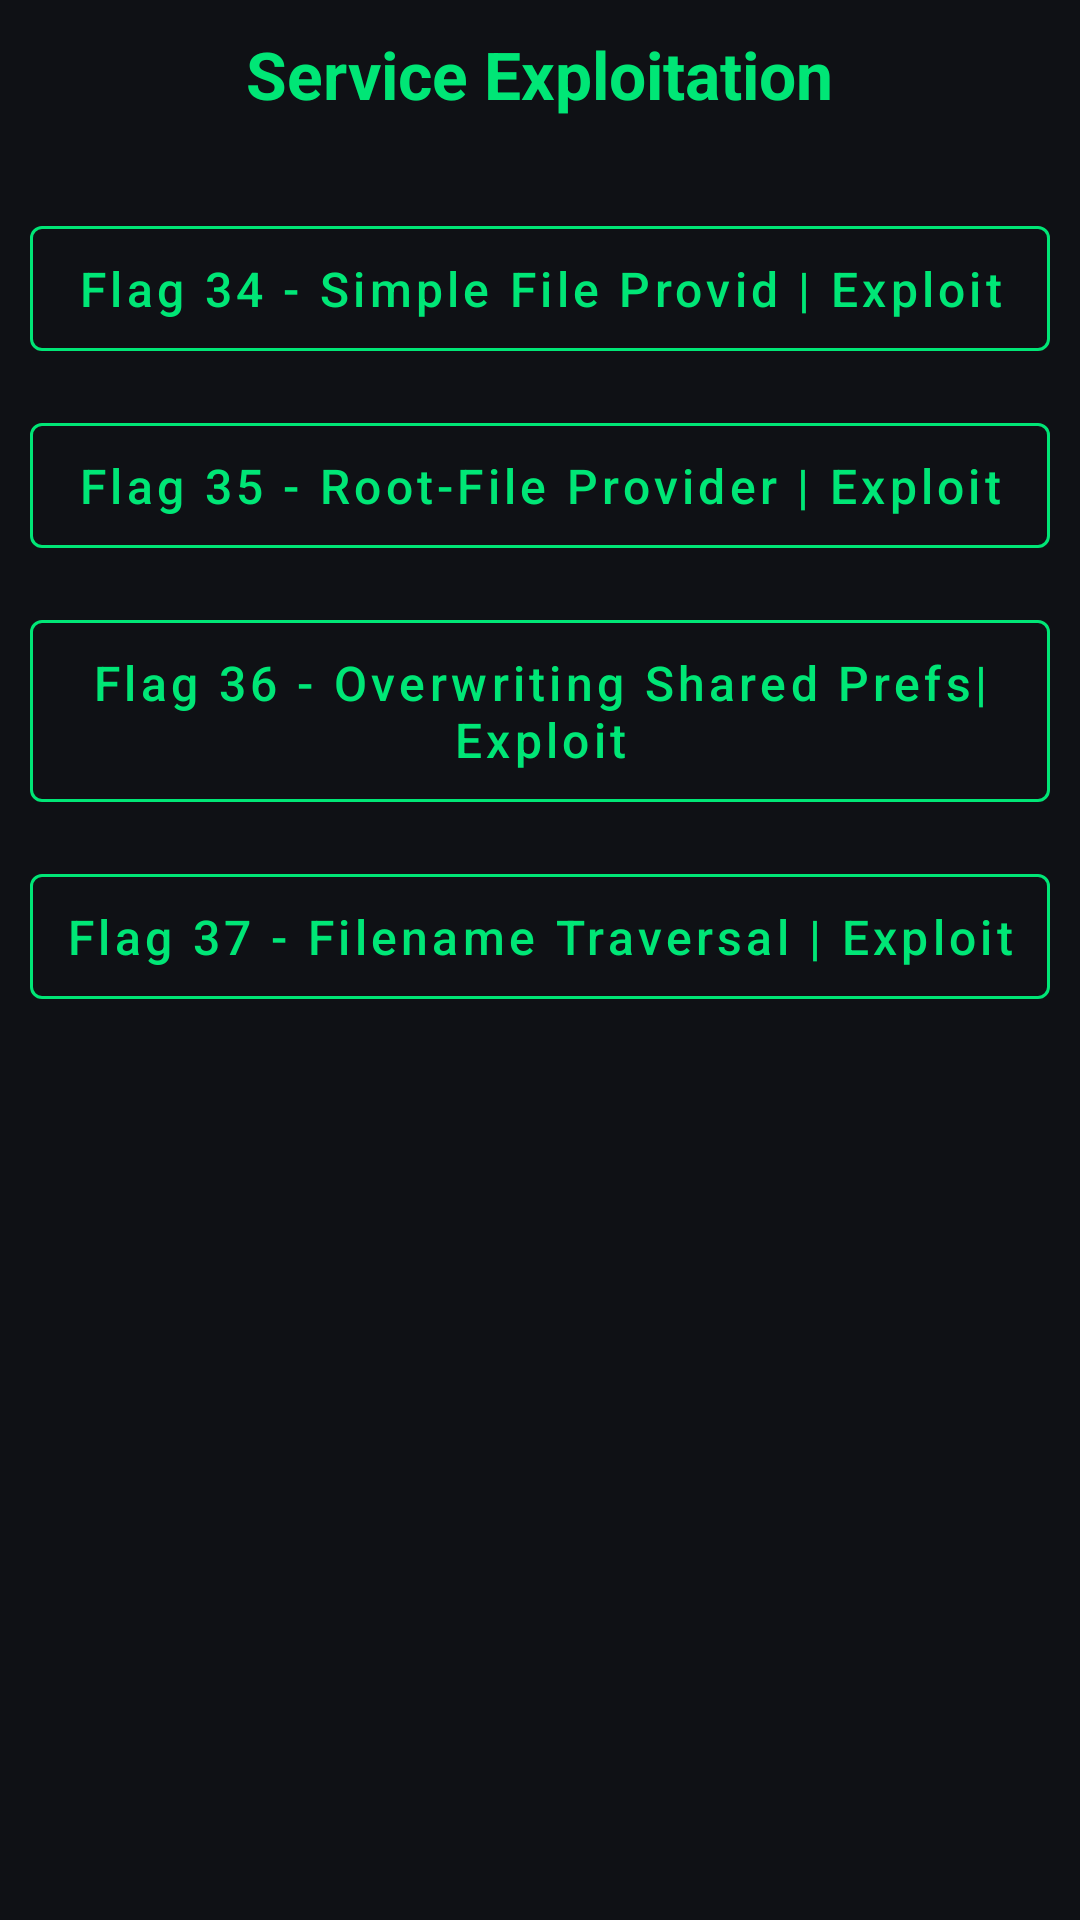

Layout XML and referenced resources for this Android screen:
<!-- AndroidManifest.xml: application theme Theme.Poc_App -->
<!-- res/layout/activity_file_provider_labs.xml -->
<?xml version="1.0" encoding="utf-8"?>
<androidx.constraintlayout.widget.ConstraintLayout xmlns:android="http://schemas.android.com/apk/res/android"
    xmlns:app="http://schemas.android.com/apk/res-auto"
    xmlns:tools="http://schemas.android.com/tools"
    android:id="@+id/main"
    android:background="@color/background"
    android:layout_width="match_parent"
    android:layout_height="match_parent"
    tools:context=".File_Provider_Labs">
    <ScrollView
        android:layout_width="0dp"
        android:layout_height="0dp"
        app:layout_constraintTop_toTopOf="parent"
        app:layout_constraintBottom_toBottomOf="parent"
        app:layout_constraintStart_toStartOf="parent"
        app:layout_constraintEnd_toEndOf="parent">

        <LinearLayout
            android:layout_width="match_parent"
            android:layout_height="wrap_content"
            android:orientation="vertical"
            android:padding="10dp"
            android:gravity="center_horizontal">

            <TextView
                android:layout_width="wrap_content"
                android:layout_height="wrap_content"
                android:text="Service Exploitation"
                android:textColor="@color/primary"
                android:textSize="22sp"
                android:textStyle="bold"
                android:layout_marginBottom="30dp"/>

            <com.google.android.material.button.MaterialButton
                android:layout_width="match_parent"
                android:layout_height="wrap_content"
                android:layout_marginBottom="12dp"
                android:padding="10dp"
                android:text="Flag 34 - Simple File Provid | Exploit"
                android:textAllCaps="false"
                android:textSize="16sp"
                android:textColor="@color/primary"
                app:strokeColor="@color/primary"
                app:strokeWidth="1dp"
                android:backgroundTint="@android:color/transparent"
                app:cornerRadius="4dp"
                android:onClick="Flag34"
                style="@style/Widget.MaterialComponents.Button.OutlinedButton"/>
            <com.google.android.material.button.MaterialButton
                android:layout_width="match_parent"
                android:layout_height="wrap_content"
                android:layout_marginBottom="12dp"
                android:padding="10dp"
                android:text="Flag 35 - Root-File Provider | Exploit"
                android:textAllCaps="false"
                android:textSize="16sp"
                android:textColor="@color/primary"
                app:strokeColor="@color/primary"
                app:strokeWidth="1dp"
                android:backgroundTint="@android:color/transparent"
                app:cornerRadius="4dp"
                android:onClick="Flag35"
                style="@style/Widget.MaterialComponents.Button.OutlinedButton"/>
            <com.google.android.material.button.MaterialButton
                android:layout_width="match_parent"
                android:layout_height="wrap_content"
                android:layout_marginBottom="12dp"
                android:padding="10dp"
                android:text="Flag 36 - Overwriting Shared Prefs| Exploit"
                android:textAllCaps="false"
                android:textSize="16sp"
                android:textColor="@color/primary"
                app:strokeColor="@color/primary"
                app:strokeWidth="1dp"
                android:backgroundTint="@android:color/transparent"
                app:cornerRadius="4dp"
                android:onClick="Flag36"
                style="@style/Widget.MaterialComponents.Button.OutlinedButton"/>
            <com.google.android.material.button.MaterialButton
                android:layout_width="match_parent"
                android:layout_height="wrap_content"
                android:layout_marginBottom="12dp"
                android:padding="10dp"
                android:text="Flag 37 - Filename Traversal | Exploit"
                android:textAllCaps="false"
                android:textSize="16sp"
                android:textColor="@color/primary"
                app:strokeColor="@color/primary"
                app:strokeWidth="1dp"
                android:backgroundTint="@android:color/transparent"
                app:cornerRadius="4dp"
                android:onClick="Flag37"
                style="@style/Widget.MaterialComponents.Button.OutlinedButton"/>


        </LinearLayout>
    </ScrollView>
</androidx.constraintlayout.widget.ConstraintLayout>
<!-- resources referenced by this layout -->
<resources>
  <color name="background">#0F1115</color>
  <color name="primary">#00E676</color>
  <style name="Theme.Poc_App" parent="Base.Theme.Poc_App" />
  <style name="Base.Theme.Poc_App" parent="Theme.Material3.DayNight.NoActionBar">
          
          
      </style>
</resources>
